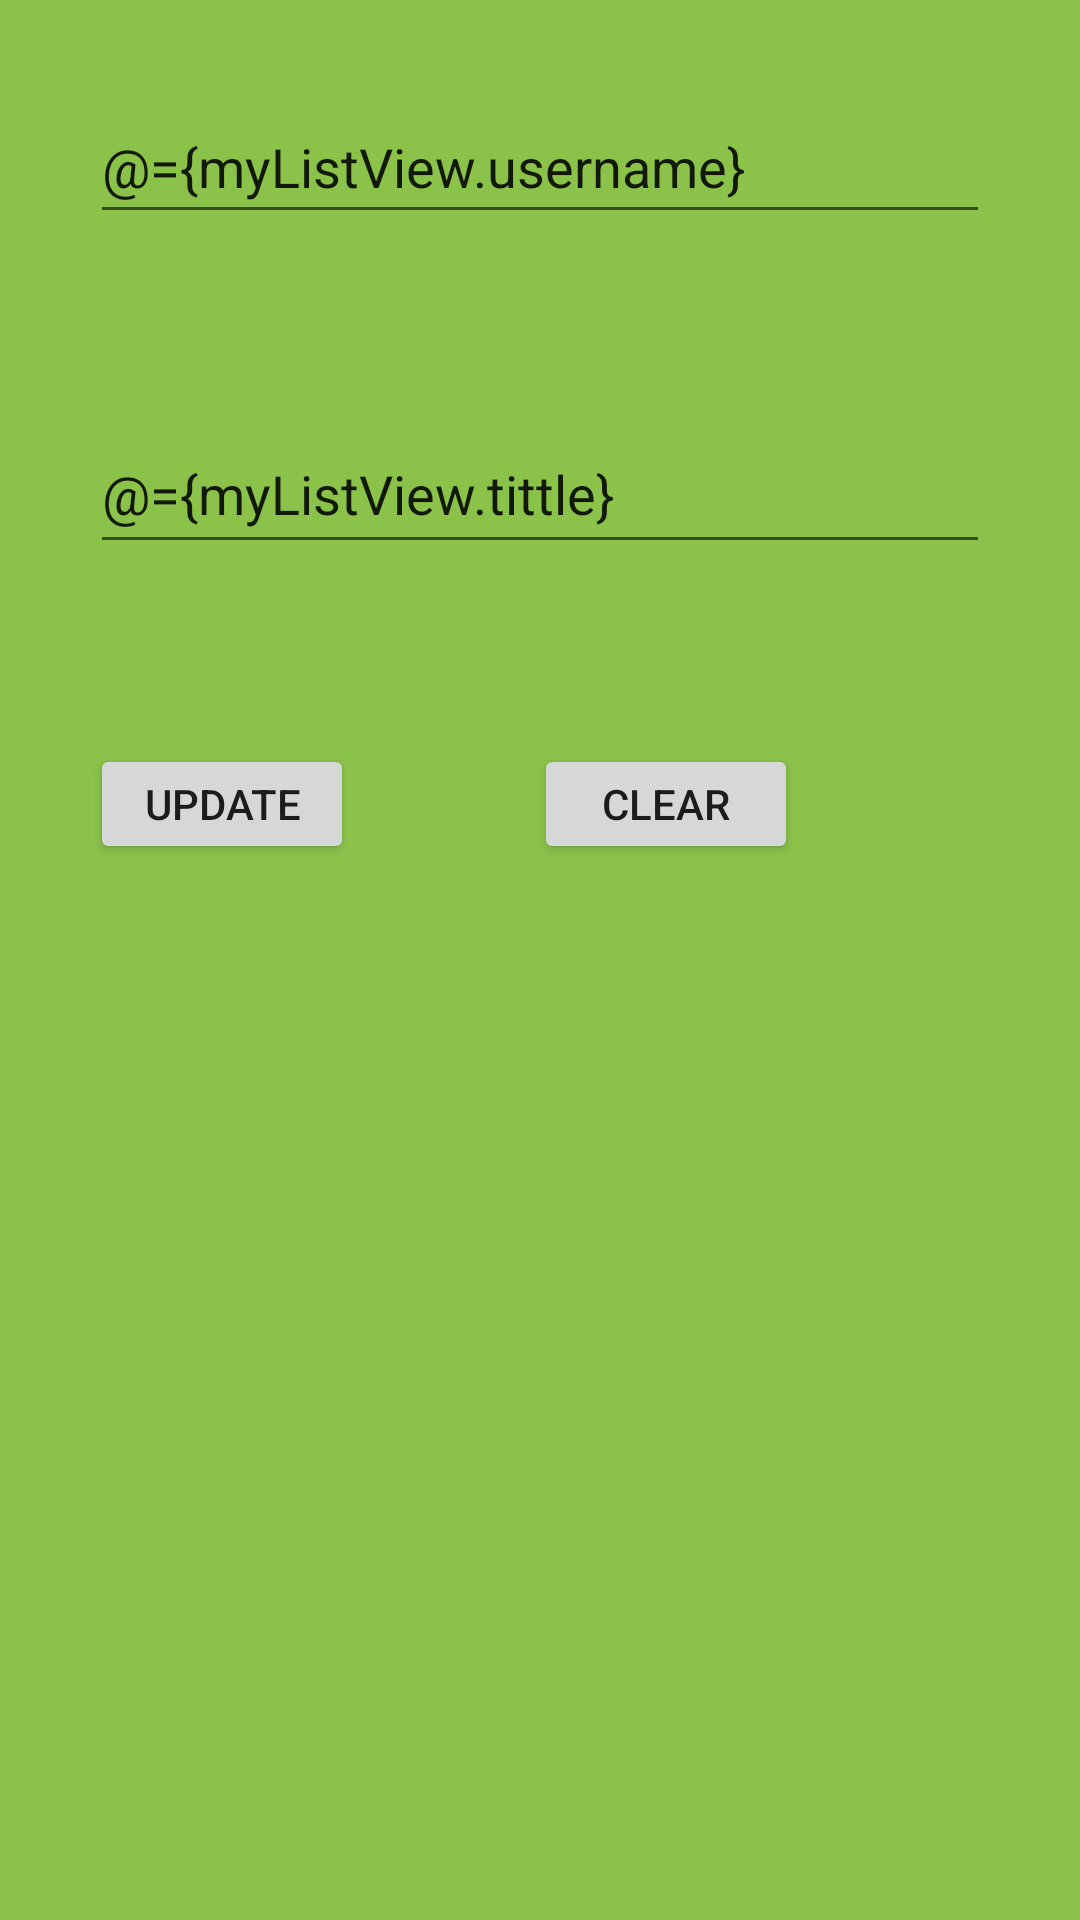

This screen was rendered from an Android layout file. Write that file and the resources it references.
<!-- AndroidManifest.xml: application theme Theme.Mvm -->
<!-- res/layout/activity_main.xml -->
<?xml version="1.0" encoding="utf-8"?>
<layout  xmlns:android="http://schemas.android.com/apk/res/android"
    xmlns:app="http://schemas.android.com/apk/res-auto"
    xmlns:tools="http://schemas.android.com/tools">
    <data>
        <variable
            name="myListView"
            type="com.example.mvm.SubViewModel" />
    </data>
<LinearLayout
    android:layout_width="match_parent"
    android:orientation="vertical"
    android:background="@color/main"
    android:layout_height="match_parent"
    tools:context=".MainActivity">

    <EditText
        android:id="@+id/name"
        android:layout_width="match_parent"
        android:layout_height="48dp"
        android:inputType="text"
        android:layout_margin="30dp"
        android:hint="@string/username"
        android:text="@={myListView.username}"
        tools:ignore="Autofill" />
    <EditText
        android:layout_width="match_parent"
        android:layout_height="50dp"
        android:hint="@string/title"
        android:id="@+id/title"
        android:text="@={myListView.tittle}"
        android:layout_margin="30dp"
        android:inputType="text"
        tools:ignore="Autofill" />

    <LinearLayout
        android:layout_width="match_parent"
        android:layout_height="100dp"
        android:orientation="horizontal">

        <Button
            android:id="@+id/save"
            android:layout_width="wrap_content"
            android:layout_height="wrap_content"
            android:layout_margin="30dp"
              android:onClick="@{()->myListView.saveOrUpdate()}"
            android:text="@string/update"
            tools:ignore="ButtonStyle" />

        <Button
            android:id="@+id/clear"
            android:layout_width="wrap_content"
            android:layout_height="wrap_content"
            android:layout_margin="30dp"
            android:onClick="@{()->myListView.deleteOrClearAll()}"
            android:text="@string/clear"
            tools:ignore="ButtonStyle" />


    </LinearLayout>

    <androidx.recyclerview.widget.RecyclerView
        android:layout_width="match_parent"
        android:layout_height="match_parent"
        android:id="@+id/recycleview"/>


</LinearLayout>
</layout>
<!-- resources referenced by this layout -->
<resources>
  <color name="main">#8BC34A</color>
  <string name="clear">CLEAR</string>
  <string name="title">Title</string>
  <string name="update">UPDATE</string>
  <string name="username">username</string>
  <style name="Theme.Mvm" parent="Theme.MaterialComponents.DayNight.DarkActionBar">
          
          <item name="colorPrimary">@color/purple_500</item>
          <item name="colorPrimaryVariant">@color/purple_700</item>
          <item name="colorOnPrimary">@color/white</item>
          
          <item name="colorSecondary">@color/teal_200</item>
          <item name="colorSecondaryVariant">@color/teal_700</item>
          <item name="colorOnSecondary">@color/black</item>
          
          <item name="android:statusBarColor" tools:targetApi="l">?attr/colorPrimaryVariant</item>
          
      </style>
  <color name="purple_500">#FF6200EE</color>
  <color name="purple_700">#FF3700B3</color>
  <color name="white">#FFFFFFFF</color>
  <color name="teal_200">#FF03DAC5</color>
  <color name="teal_700">#FF018786</color>
  <color name="black">#FF000000</color>
</resources>
